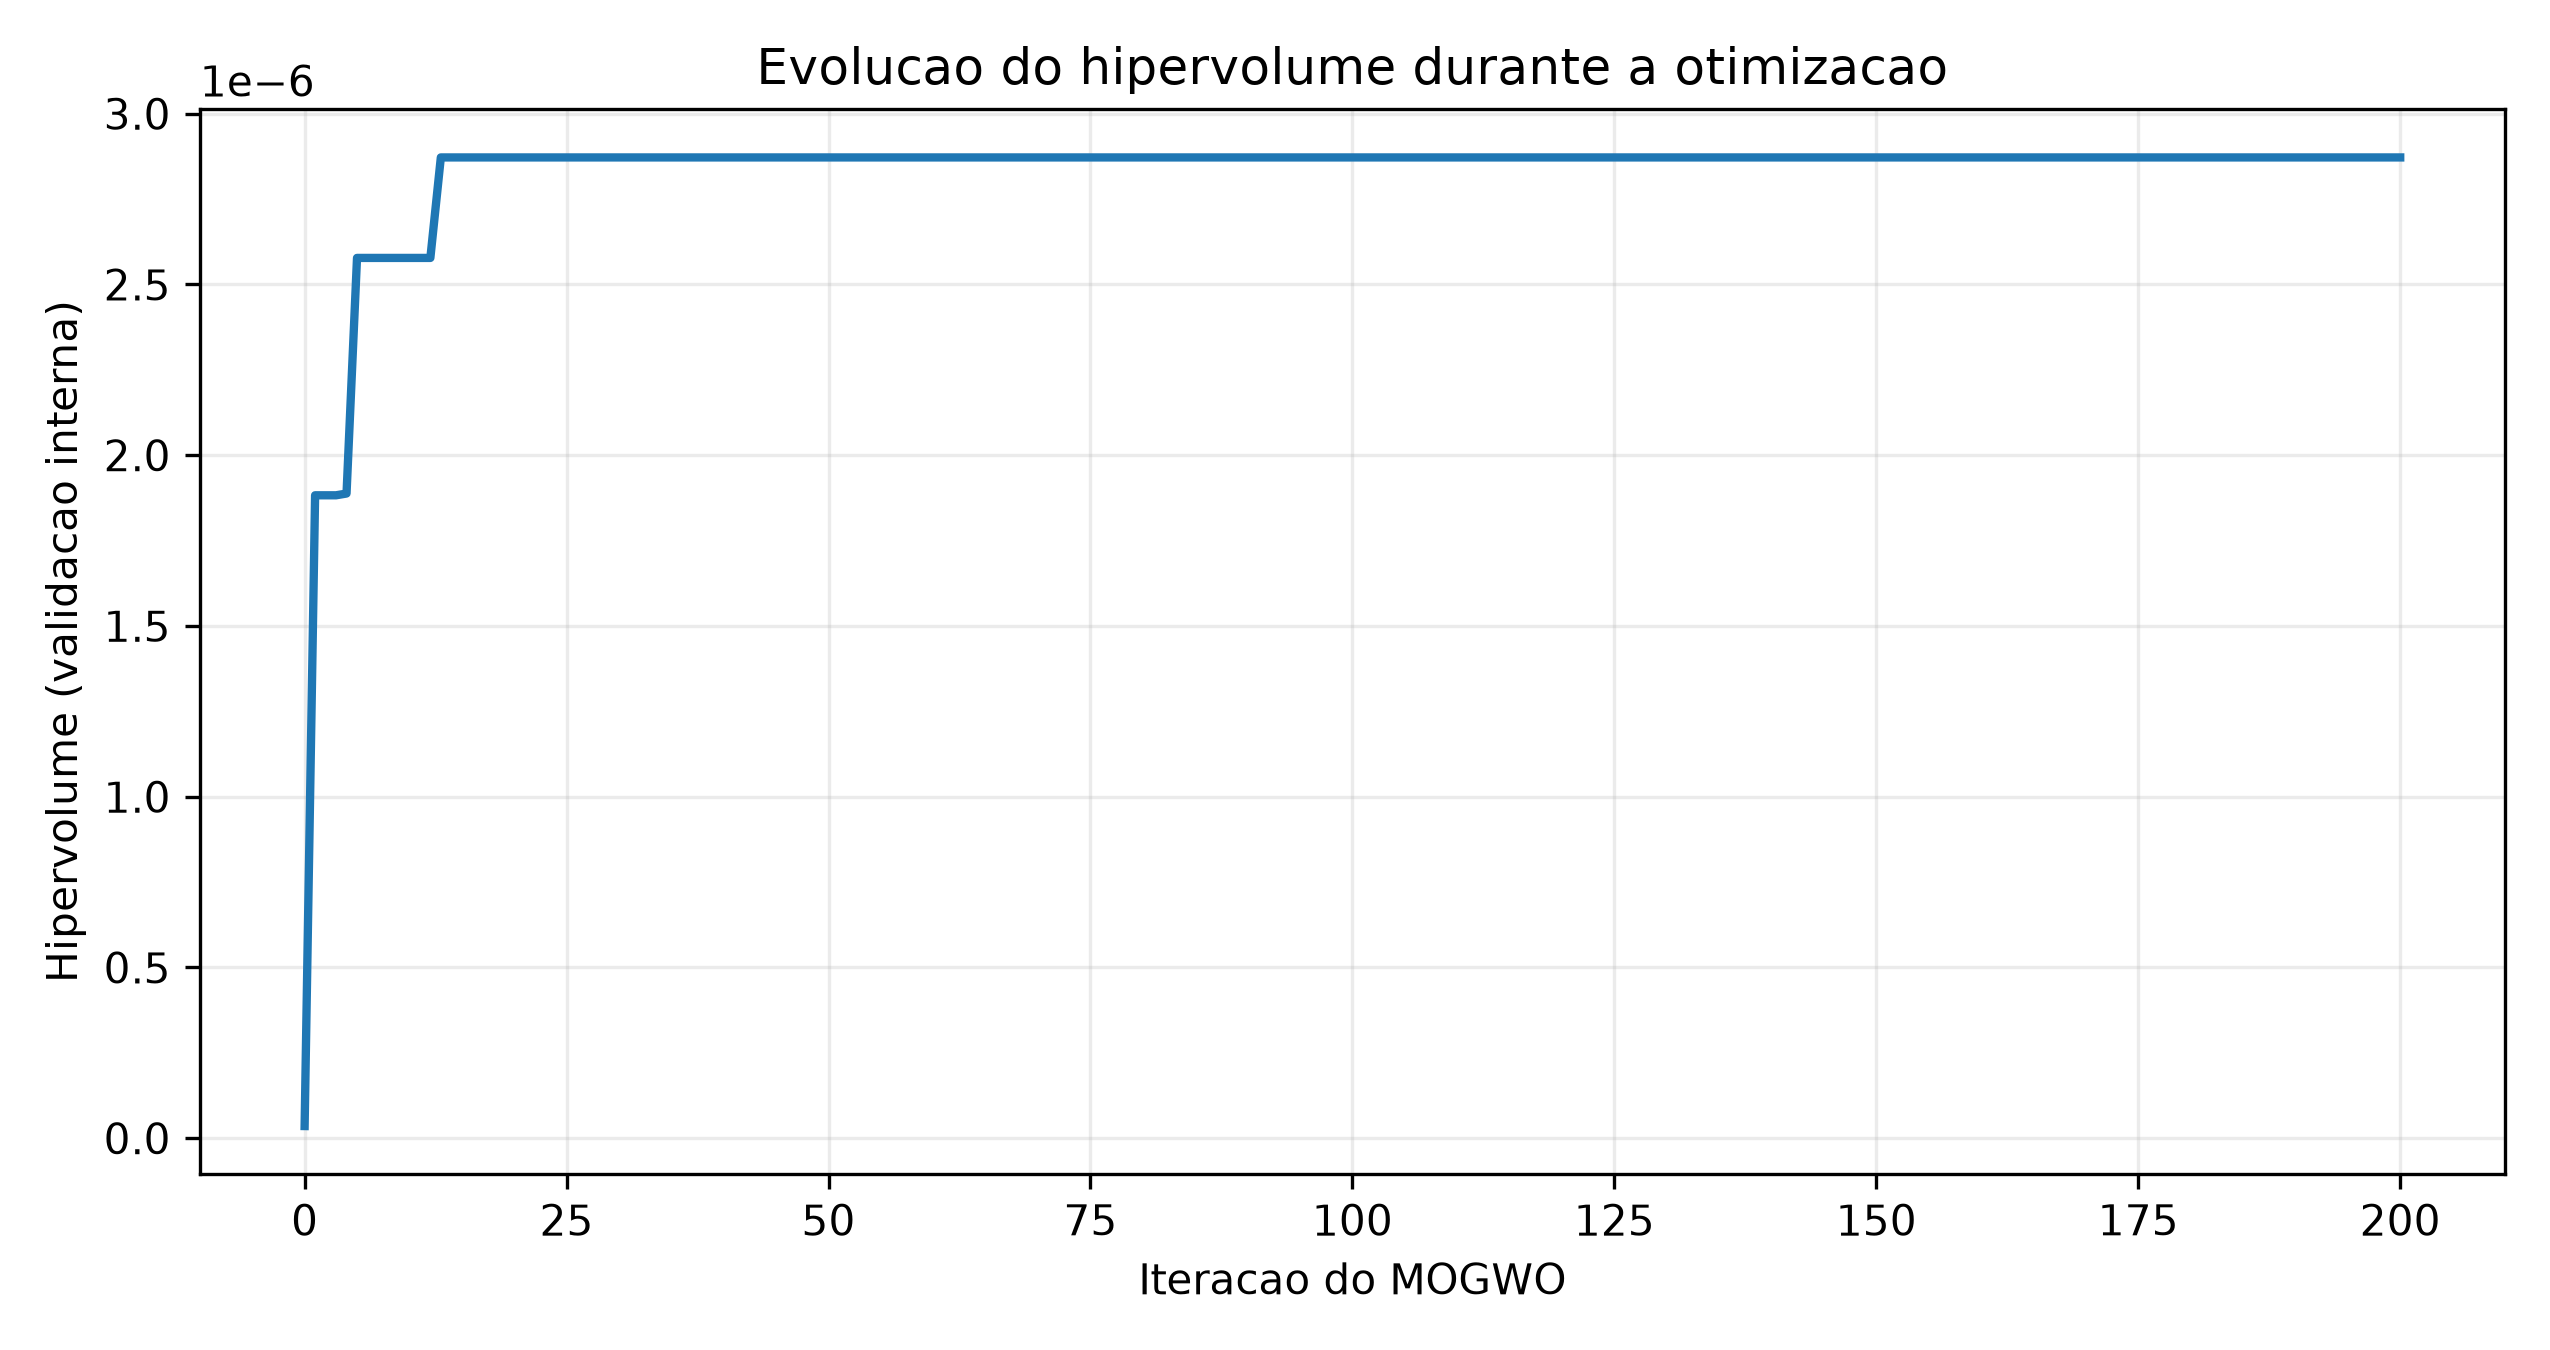

The data file committed next to this chart (first rows):
iteracao, hipervolume_validacao, pontos_na_fronteira_acumulada
0, 3.5568156214789405e-08, 1
1, 1.8826679690717773e-06, 2
2, 1.8826679690717773e-06, 2
3, 1.8826679690717773e-06, 2
4, 1.887848301612177e-06, 3
5, 2.57775454587936e-06, 1
6, 2.57775454587936e-06, 1
7, 2.57775454587936e-06, 1
8, 2.57775454587936e-06, 1
9, 2.57775454587936e-06, 1
10, 2.57775454587936e-06, 1
11, 2.57775454587936e-06, 1
12, 2.57775454587936e-06, 1
13, 2.872022653207764e-06, 1
14, 2.872022653207764e-06, 1
15, 2.872022653207764e-06, 1
16, 2.872022653207764e-06, 1
17, 2.872022653207764e-06, 1
18, 2.872022653207764e-06, 1
19, 2.872022653207764e-06, 1
20, 2.872022653207764e-06, 1
21, 2.872022653207764e-06, 1
22, 2.872022653207764e-06, 1
23, 2.872022653207764e-06, 1
24, 2.872022653207764e-06, 1
25, 2.872022653207764e-06, 1
26, 2.872022653207764e-06, 1
27, 2.872022653207764e-06, 1
28, 2.872022653207764e-06, 1
29, 2.872022653207764e-06, 1
30, 2.872022653207764e-06, 1
31, 2.872022653207764e-06, 1
32, 2.872022653207764e-06, 1
33, 2.872022653207764e-06, 1
34, 2.872022653207764e-06, 1
35, 2.872022653207764e-06, 1
36, 2.872022653207764e-06, 1
37, 2.872022653207764e-06, 1
38, 2.872022653207764e-06, 1
39, 2.872022653207764e-06, 1
40, 2.872022653207764e-06, 1
41, 2.872022653207764e-06, 1
42, 2.872022653207764e-06, 1
43, 2.872022653207764e-06, 1
44, 2.872022653207764e-06, 1
45, 2.872022653207764e-06, 1
46, 2.872022653207764e-06, 1
47, 2.872022653207764e-06, 1
48, 2.872022653207764e-06, 1
49, 2.872022653207764e-06, 1
50, 2.872022653207764e-06, 1
51, 2.872022653207764e-06, 1
52, 2.872022653207764e-06, 1
53, 2.872022653207764e-06, 1
54, 2.872022653207764e-06, 1
55, 2.872022653207764e-06, 1
56, 2.872022653207764e-06, 1
57, 2.872022653207764e-06, 1
58, 2.872022653207764e-06, 1
59, 2.872022653207764e-06, 1
... 141 more rows
